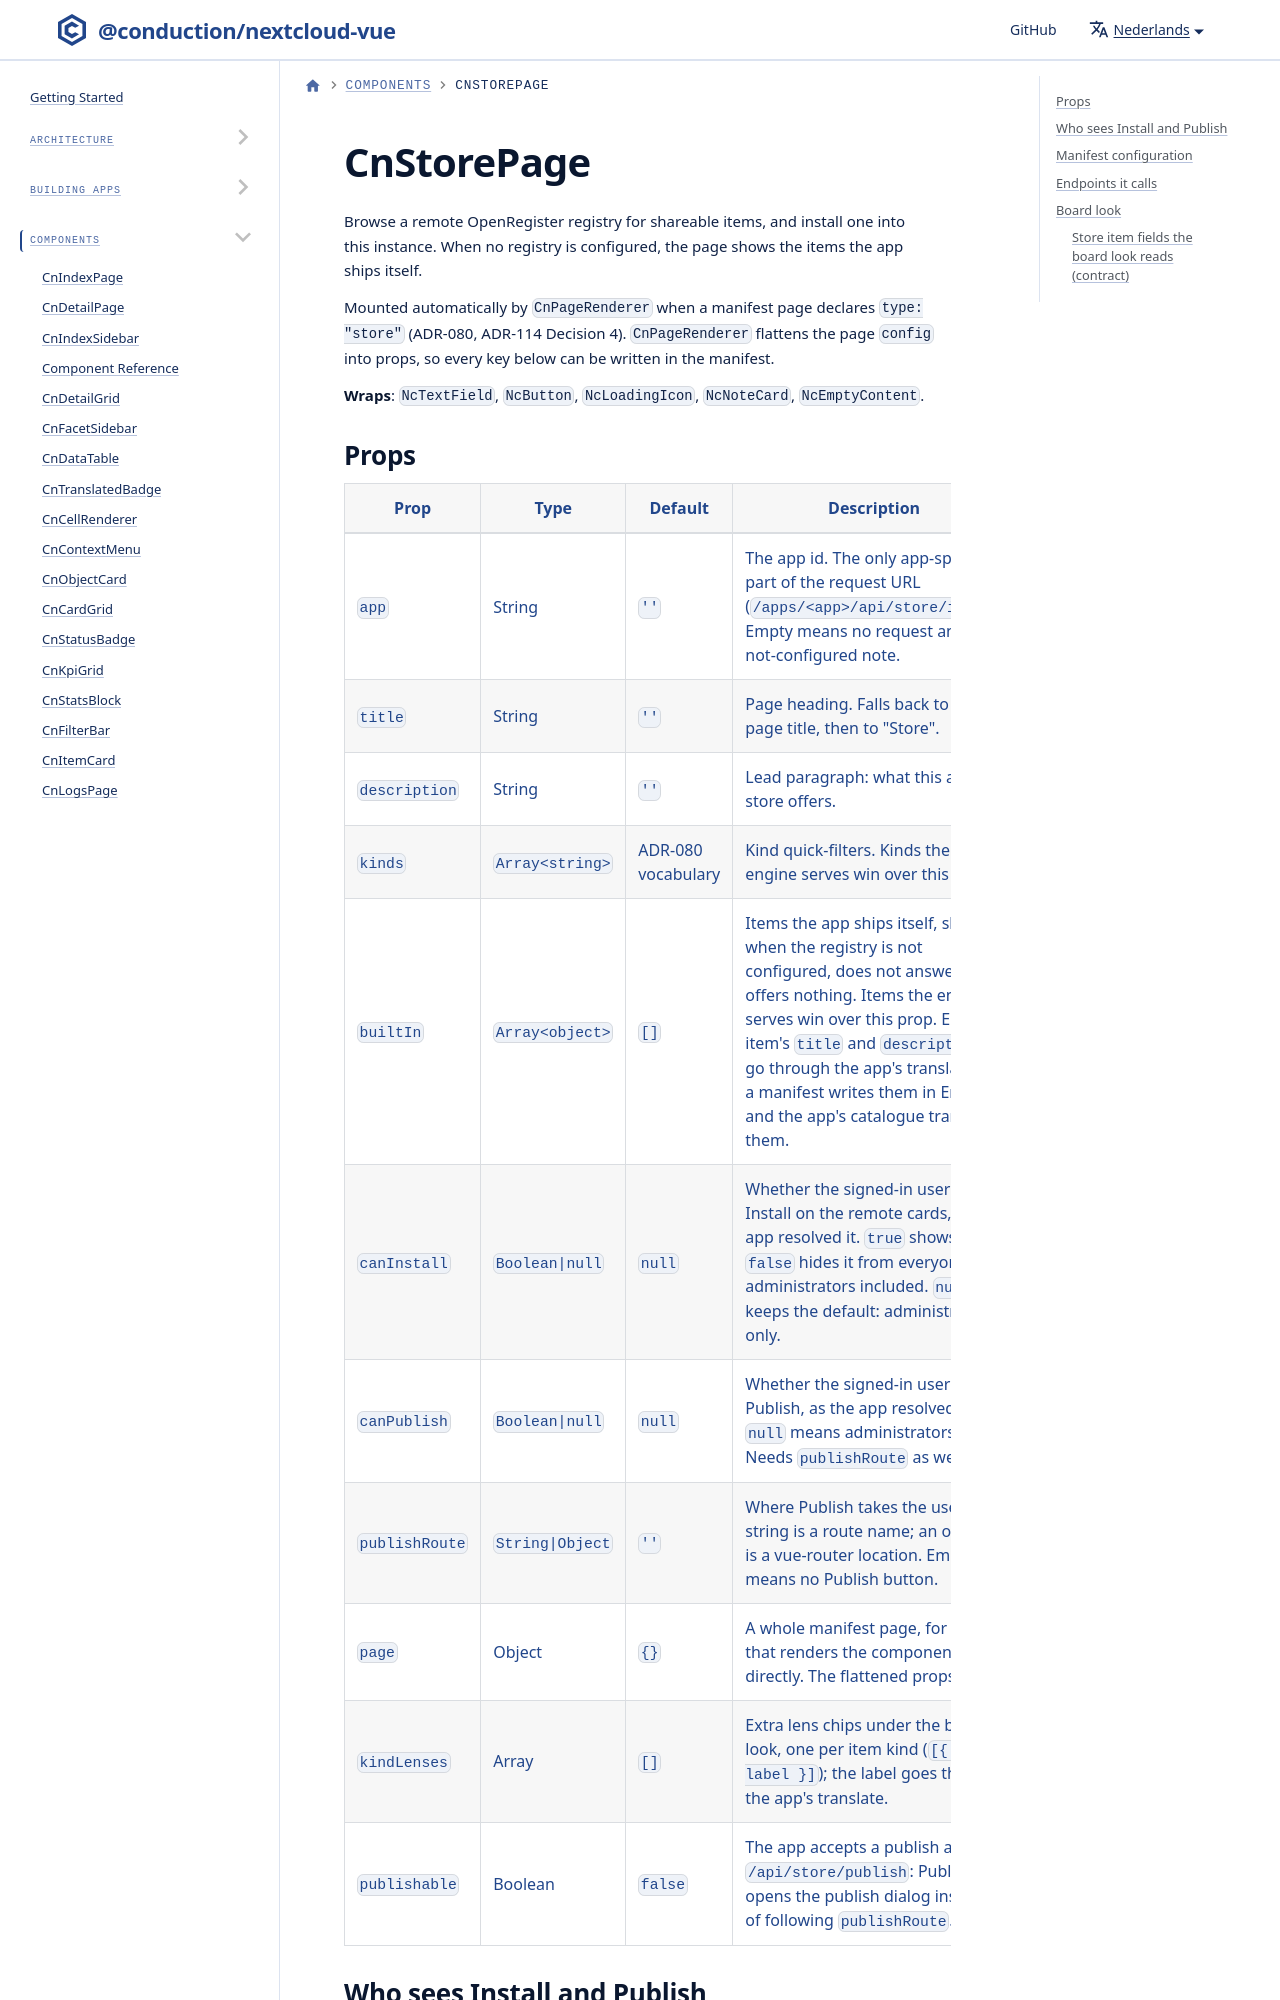

repository: ConductionNL/nextcloud-vue · page: nl/docs/components/cn-store-page/index.html · generator: docusaurus

---
sidebar_position: 16
---

# CnStorePage

Browse a remote OpenRegister registry for shareable items, and install one into this
instance. When no registry is configured, the page shows the items the app ships itself.

Mounted automatically by `CnPageRenderer` when a manifest page declares `type: "store"`
(ADR-080, ADR-114 Decision 4). `CnPageRenderer` flattens the page `config` into props, so
every key below can be written in the manifest.

**Wraps**: `NcTextField`, `NcButton`, `NcLoadingIcon`, `NcNoteCard`, `NcEmptyContent`.
